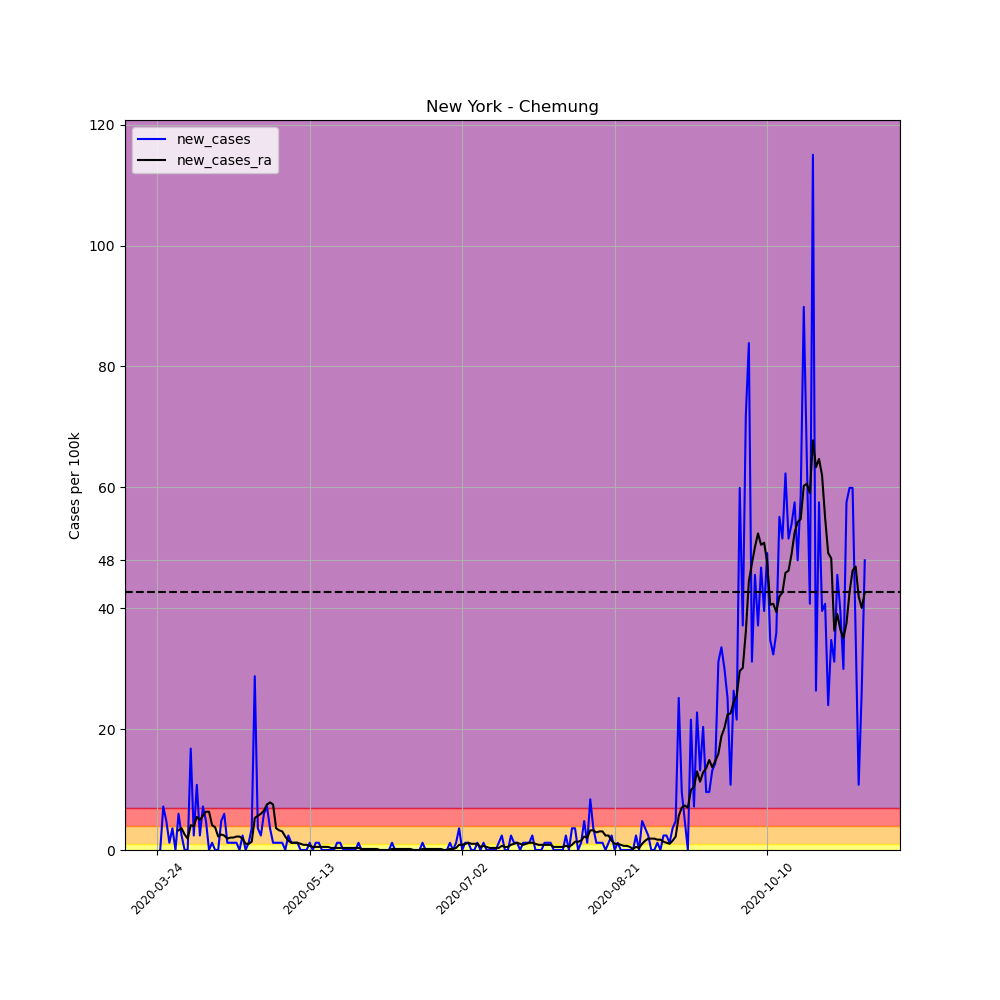

Data behind this chart, as committed beside it:
, date, county, state, fips, cases, deaths, COUNTY, STNAME, CTYNAME, POPESTIMATE2019, per_100k, per_100k_ra, new_cases, new_cases_ra
308021, 2020-03-24, Chemung, New York, 36015, 1, 0, 15, New York, Chemung, 83456, 1.198, , , 
308022, 2020-03-25, Chemung, New York, 36015, 1, 0, 15, New York, Chemung, 83456, 1.198, , 0.0, 
308023, 2020-03-26, Chemung, New York, 36015, 7, 0, 15, New York, Chemung, 83456, 8.388, , 7.189, 
308024, 2020-03-27, Chemung, New York, 36015, 11, 0, 15, New York, Chemung, 83456, 13.18, , 4.793, 
308025, 2020-03-28, Chemung, New York, 36015, 12, 0, 15, New York, Chemung, 83456, 14.38, , 1.198, 
308026, 2020-03-29, Chemung, New York, 36015, 15, 0, 15, New York, Chemung, 83456, 17.97, , 3.595, 
308027, 2020-03-30, Chemung, New York, 36015, 15, 0, 15, New York, Chemung, 83456, 17.97, 10.61, 0.0, 
308028, 2020-03-31, Chemung, New York, 36015, 20, 0, 15, New York, Chemung, 83456, 23.96, 13.87, 5.991, 3.252
308029, 2020-04-01, Chemung, New York, 36015, 22, 0, 15, New York, Chemung, 83456, 26.36, 17.46, 2.396, 3.595
308030, 2020-04-02, Chemung, New York, 36015, 22, 0, 15, New York, Chemung, 83456, 26.36, 20.03, 0.0, 2.568
308031, 2020-04-03, Chemung, New York, 36015, 22, 0, 15, New York, Chemung, 83456, 26.36, 21.91, 0.0, 1.883
308032, 2020-04-04, Chemung, New York, 36015, 36, 0, 15, New York, Chemung, 83456, 43.14, 26.02, 16.78, 4.108
308033, 2020-04-05, Chemung, New York, 36015, 38, 0, 15, New York, Chemung, 83456, 45.53, 29.96, 2.396, 3.937
308034, 2020-04-06, Chemung, New York, 36015, 47, 0, 15, New York, Chemung, 83456, 56.32, 35.43, 10.78, 5.478
308035, 2020-04-07, Chemung, New York, 36015, 49, 0, 15, New York, Chemung, 83456, 58.71, 40.4, 2.396, 4.964
308036, 2020-04-08, Chemung, New York, 36015, 55, 1, 15, New York, Chemung, 83456, 65.9, 46.05, 7.189, 5.649
308037, 2020-04-09, Chemung, New York, 36015, 59, 2, 15, New York, Chemung, 83456, 70.7, 52.38, 4.793, 6.334
308038, 2020-04-10, Chemung, New York, 36015, 59, 2, 15, New York, Chemung, 83456, 70.7, 58.71, 0.0, 6.334
308039, 2020-04-11, Chemung, New York, 36015, 60, 2, 15, New York, Chemung, 83456, 71.89, 62.82, 1.198, 4.108
308040, 2020-04-12, Chemung, New York, 36015, 60, 2, 15, New York, Chemung, 83456, 71.89, 66.59, 0.0, 3.766
308041, 2020-04-13, Chemung, New York, 36015, 60, 2, 15, New York, Chemung, 83456, 71.89, 68.81, 0.0, 2.225
308042, 2020-04-14, Chemung, New York, 36015, 64, 2, 15, New York, Chemung, 83456, 76.69, 71.38, 4.793, 2.568
308043, 2020-04-15, Chemung, New York, 36015, 69, 2, 15, New York, Chemung, 83456, 82.68, 73.78, 5.991, 2.396
308044, 2020-04-16, Chemung, New York, 36015, 70, 2, 15, New York, Chemung, 83456, 83.88, 75.66, 1.198, 1.883
308045, 2020-04-17, Chemung, New York, 36015, 71, 2, 15, New York, Chemung, 83456, 85.07, 77.71, 1.198, 2.054
308046, 2020-04-18, Chemung, New York, 36015, 72, 2, 15, New York, Chemung, 83456, 86.27, 79.77, 1.198, 2.054
308047, 2020-04-19, Chemung, New York, 36015, 73, 2, 15, New York, Chemung, 83456, 87.47, 81.99, 1.198, 2.225
308048, 2020-04-20, Chemung, New York, 36015, 73, 2, 15, New York, Chemung, 83456, 87.47, 84.22, 0.0, 2.225
308049, 2020-04-21, Chemung, New York, 36015, 75, 2, 15, New York, Chemung, 83456, 89.87, 86.1, 2.396, 1.883
308050, 2020-04-22, Chemung, New York, 36015, 75, 2, 15, New York, Chemung, 83456, 89.87, 87.13, 0.0, 1.027
308051, 2020-04-23, Chemung, New York, 36015, 76, 3, 15, New York, Chemung, 83456, 91.07, 88.16, 1.198, 1.027
308052, 2020-04-24, Chemung, New York, 36015, 79, 3, 15, New York, Chemung, 83456, 94.66, 89.53, 3.595, 1.369
308053, 2020-04-25, Chemung, New York, 36015, 103, 3, 15, New York, Chemung, 83456, 123.4, 94.83, 28.76, 5.306
308054, 2020-04-26, Chemung, New York, 36015, 106, 3, 15, New York, Chemung, 83456, 127, 100.5, 3.595, 5.649
308055, 2020-04-27, Chemung, New York, 36015, 108, 3, 15, New York, Chemung, 83456, 129.4, 106.5, 2.396, 5.991
308056, 2020-04-28, Chemung, New York, 36015, 113, 3, 15, New York, Chemung, 83456, 135.4, 113, 5.991, 6.505
308057, 2020-04-29, Chemung, New York, 36015, 119, 3, 15, New York, Chemung, 83456, 142.6, 120.5, 7.189, 7.532
308058, 2020-04-30, Chemung, New York, 36015, 122, 3, 15, New York, Chemung, 83456, 146.2, 128.4, 3.595, 7.874
308059, 2020-05-01, Chemung, New York, 36015, 123, 3, 15, New York, Chemung, 83456, 147.4, 135.9, 1.198, 7.532
308060, 2020-05-02, Chemung, New York, 36015, 124, 3, 15, New York, Chemung, 83456, 148.6, 139.5, 1.198, 3.595
308061, 2020-05-03, Chemung, New York, 36015, 125, 3, 15, New York, Chemung, 83456, 149.8, 142.8, 1.198, 3.252
308062, 2020-05-04, Chemung, New York, 36015, 126, 3, 15, New York, Chemung, 83456, 151, 145.8, 1.198, 3.081
308063, 2020-05-05, Chemung, New York, 36015, 126, 3, 15, New York, Chemung, 83456, 151, 148.1, 0.0, 2.225
308064, 2020-05-06, Chemung, New York, 36015, 128, 4, 15, New York, Chemung, 83456, 153.4, 149.6, 2.396, 1.541
308065, 2020-05-07, Chemung, New York, 36015, 129, 4, 15, New York, Chemung, 83456, 154.6, 150.8, 1.198, 1.198
308066, 2020-05-08, Chemung, New York, 36015, 130, 5, 15, New York, Chemung, 83456, 155.8, 152, 1.198, 1.198
308067, 2020-05-09, Chemung, New York, 36015, 131, 5, 15, New York, Chemung, 83456, 157, 153.2, 1.198, 1.198
308068, 2020-05-10, Chemung, New York, 36015, 131, 5, 15, New York, Chemung, 83456, 157, 154.2, 0.0, 1.027
308069, 2020-05-11, Chemung, New York, 36015, 131, 5, 15, New York, Chemung, 83456, 157, 155.1, 0.0, 0.8559
308070, 2020-05-12, Chemung, New York, 36015, 131, 5, 15, New York, Chemung, 83456, 157, 155.9, 0.0, 0.8559
308071, 2020-05-13, Chemung, New York, 36015, 132, 5, 15, New York, Chemung, 83456, 158.2, 156.6, 1.198, 0.6847
308072, 2020-05-14, Chemung, New York, 36015, 132, 5, 15, New York, Chemung, 83456, 158.2, 157.1, 0.0, 0.5135
308073, 2020-05-15, Chemung, New York, 36015, 133, 5, 15, New York, Chemung, 83456, 159.4, 157.7, 1.198, 0.5135
308074, 2020-05-16, Chemung, New York, 36015, 134, 5, 15, New York, Chemung, 83456, 160.6, 158.2, 1.198, 0.5135
308075, 2020-05-17, Chemung, New York, 36015, 134, 5, 15, New York, Chemung, 83456, 160.6, 158.7, 0.0, 0.5135
308076, 2020-05-18, Chemung, New York, 36015, 134, 5, 15, New York, Chemung, 83456, 160.6, 159.2, 0.0, 0.5135
308077, 2020-05-19, Chemung, New York, 36015, 134, 5, 15, New York, Chemung, 83456, 160.6, 159.7, 0.0, 0.5135
308078, 2020-05-20, Chemung, New York, 36015, 134, 5, 15, New York, Chemung, 83456, 160.6, 160.1, 0.0, 0.3424
308079, 2020-05-21, Chemung, New York, 36015, 134, 5, 15, New York, Chemung, 83456, 160.6, 160.4, 0.0, 0.3424
308080, 2020-05-22, Chemung, New York, 36015, 135, 5, 15, New York, Chemung, 83456, 161.8, 160.7, 1.198, 0.3424
... 173 more rows
